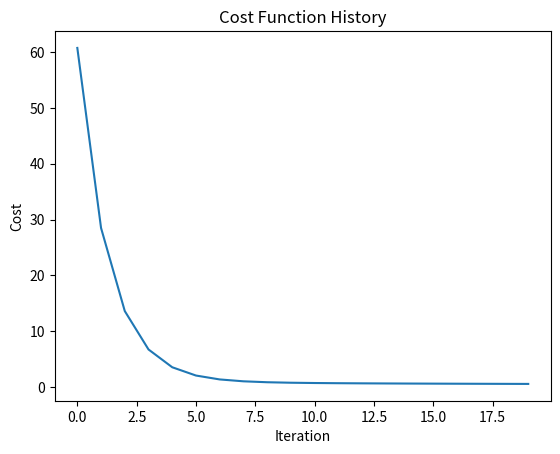

This chart was generated by the following Python code:
import numpy as np
import matplotlib.pyplot as plt

class GDRegressor:

    def __init__(self, learning_rate, max_iter):
        self.learning_rate = learning_rate
        self.max_iter = max_iter
        self.history = []
        self.optimal_w = 0

    def fit(self, X, y):
        X_b = np.c_[np.ones((100, 1)), X]
        self.gradient_descent(X_b, y, w)

    # RSS cost function
    def RSS(self, X, y, w):
        m = len(y)
        predictions = X.dot(w)
        errors = predictions - y
        return (1/(2*m)) * np.sum(errors**2)

    # Gradient of the RSS cost function
    def RSS_gradient(self, X, y, w):
        m = len(y)
        predictions = X.dot(w)
        errors = predictions - y
        return (1/m) * X.T.dot(errors)

    # Gradient descent
    def gradient_descent(self, X, y, w):
        for i in range(self.max_iter):
            w = w - self.learning_rate * self.RSS_gradient(X, y, w)
            self.history.append((w.copy(), self.RSS(X, y, w)))
            self.optimal_w = w
        return

if __name__ == '__main__':
    np.random.seed(0)
    X = 2 * np.random.rand(100, 2)
    y = 4 + 3 * X[:, 0] + 5 * X[:, 1] + np.random.randn(100)

    w = np.random.randn(3)
    learning_rate = 0.1
    max_iter = 20

    model = GDRegressor(learning_rate, max_iter)

    model.fit(X, y)

    # Plot the cost function history
    costs = [h[1] for h in model.history]
    plt.plot(costs)
    plt.xlabel('Iteration')
    plt.ylabel('Cost')
    plt.title('Cost Function History')
    plt.show()

    print(f'Optimal parameters: {model.optimal_w}')
